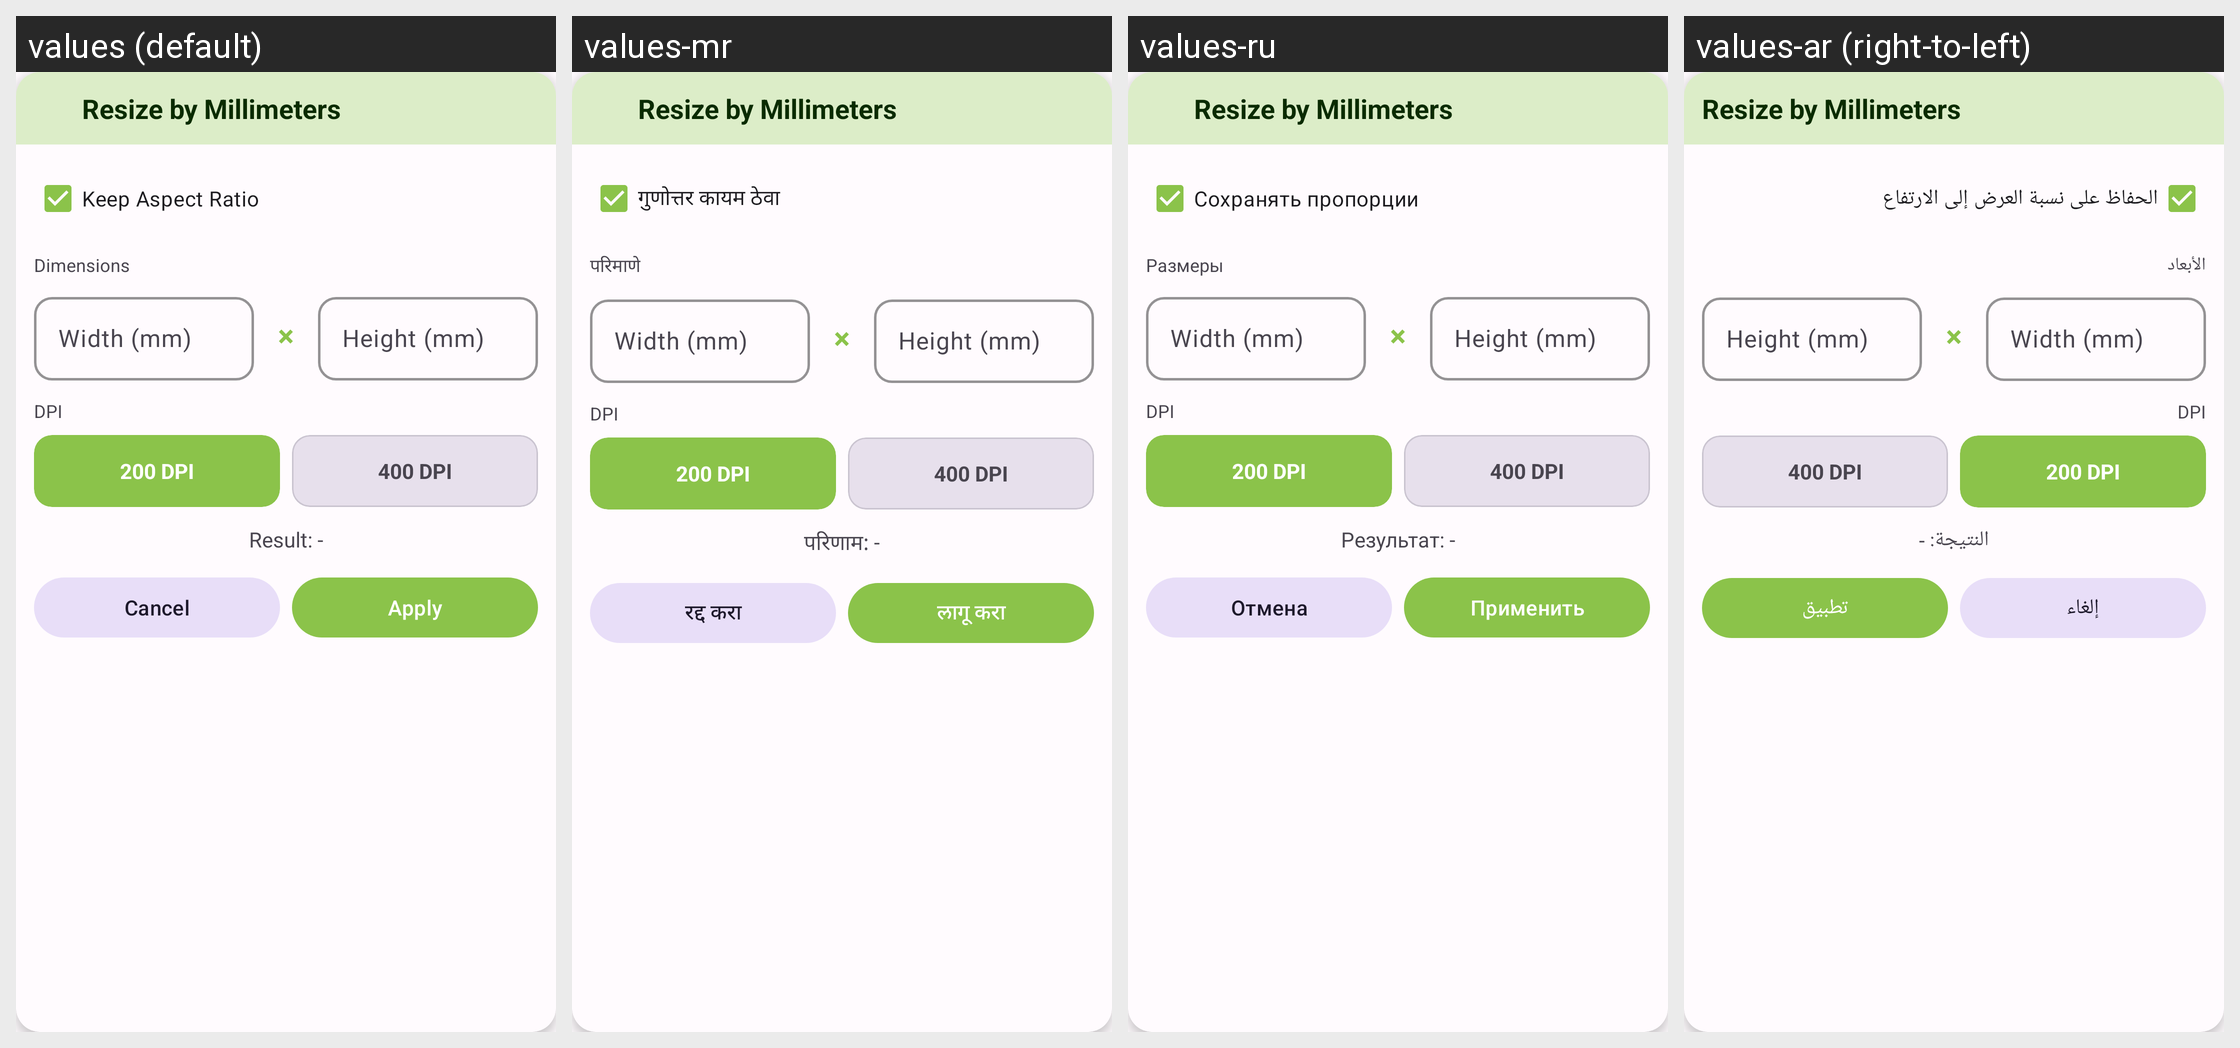

For this localized Android screen grid, give each drawn string resource with its value in every locale shown.
Android screen res/layout/dialog_resize_mm.xml rendered under 4 locales, left to right: values (default), values-mr, values-ru, values-ar (right-to-left). Device: Nexus 5 (rendered at 1080×1920; each locale shown at half size, 540×960, under a caption strip naming it); theme Theme.PhotoResize.
Other locales in the repository, not shown: values-bn, values-de, values-es, values-fr, values-gu, values-hi, values-id, values-it, values-ja, values-ko, values-pt, values-ta, values-te, values-tr, values-ur, values-zh.
Strings drawn on this screen, with the default value and each locale's value (text and hints the layout hard-codes, and strings that could not be matched under every locale, appear in the picture but are not listed):

resize_by_mm
  values: Resize by Millimeters
  values-mr: Resize by Millimeters  [not translated; the default value is used]
  values-ru: Resize by Millimeters  [not translated; the default value is used]
  values-ar: Resize by Millimeters  [not translated; the default value is used]

keep_aspect_ratio
  values: Keep Aspect Ratio
  values-mr: गुणोत्तर कायम ठेवा
  values-ru: Сохранять пропорции
  values-ar: الحفاظ على نسبة العرض إلى الارتفاع

dimensions
  values: Dimensions
  values-mr: परिमाणे
  values-ru: Размеры
  values-ar: الأبعاد

width_hint_mm
  values: Width (mm)
  values-mr: Width (mm)  [not translated; the default value is used]
  values-ru: Width (mm)  [not translated; the default value is used]
  values-ar: Width (mm)  [not translated; the default value is used]

height_hint_mm
  values: Height (mm)
  values-mr: Height (mm)  [not translated; the default value is used]
  values-ru: Height (mm)  [not translated; the default value is used]
  values-ar: Height (mm)  [not translated; the default value is used]

dpi
  values: DPI
  values-mr: DPI  [not translated; the default value is used]
  values-ru: DPI  [not translated; the default value is used]
  values-ar: DPI  [not translated; the default value is used]

result_preview
  values: Result: -
  values-mr: परिणाम: -
  values-ru: Результат: -
  values-ar: النتيجة: -

cancel
  values: Cancel
  values-mr: रद्द करा
  values-ru: Отмена
  values-ar: إلغاء

apply
  values: Apply
  values-mr: लागू करा
  values-ru: Применить
  values-ar: تطبيق
